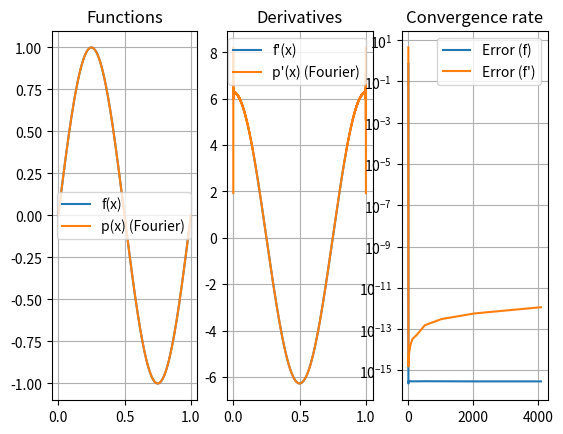

Write the Python code that produced this figure.
import numpy as np
import matplotlib.pyplot as plt

"""
    Deriving trigonomertic polynomials only requires changing the coefficients.
    Thus, trig. polys can easily approximate a function's derivatives 
"""

def zero_pad(v: np.ndarray, N: int):
    """Apply zero-padding to size N to a vector v """
    n = v.size
    if (N < n): raise ValueError(f"ERROR: Zeropadding for N smaller than vector length: {N} < {n}")
    
    u = np.zeros(N, dtype=complex)
    u[:n//2] = v[:n//2]
    u[N-n//2:] = v[n//2:]
    return u


def eval_trig_poly(y: np.ndarray, N: int):
    """ Evaluate trig poly generated using y on N points """
    n = y.size
    if (n % 2 != 0): raise ValueError(f"ERROR: y must be of even length, len(y)={n}")
    
    coeffs = np.fft.fft(y) * 1/n
    coeffs = zero_pad(coeffs, N)
    return np.fft.ifft(coeffs) * N


def eval_trig_poly_d1(y: np.ndarray, N: int):
    """ Evaluates first der. of trig poly generated using y on N points """
    n = y.size
    if (n % 2 != 0): raise ValueError(f"ERROR: y must be of even length, len(y)={n}")
    
    coeffs = np.fft.fft(y) * 1/n
    
    for i in range(0, n//2):
        coeffs[i] *= (2.0j * np.pi * i)
    for i in range(n//2, n):
        coeffs[i] *= (2.0j * np.pi * (i - n))
    
    coeffs = zero_pad(coeffs, N)
    return np.fft.ifft(coeffs) * N


def convergence_analysis(a: float, b: float, f, df, n_eval: int, n_conv: int):
    """
        Evaluate convergence of a trig poly towards f or the derivative df
        n_eval = amount of points in the interval to use
        n_conv = Highest power of 2 to check convergence for
    """
    x = np.linspace(a, b, n_eval, endpoint=False)
    fx = f(x)
    dfx = df(x)
    
    norms_f = np.zeros(n_conv)
    norms_df = np.zeros(n_conv)
    
    N = 2 ** np.arange(1, n_conv+1)
    for i, n in enumerate(N):
        eval_points = np.linspace(a, b, n, endpoint=False)
        y = f(eval_points)
        
        values_f = np.real(eval_trig_poly(y, n_eval))
        values_df = np.real(eval_trig_poly_d1(y, n_eval)) 
        
        norms_f[i] = np.linalg.norm(values_f-fx) / np.sqrt(n_eval)
        norms_df[i] = np.linalg.norm(values_df-dfx) / np.sqrt(n_eval)

    return norms_f, norms_df
        
# Parameters to set

f = lambda x: np.sin(2*np.pi*x)
df = lambda x: (2*np.pi) * np.cos(2*np.pi*x)
a, b = 0, 1         # eval_trig_poly_d1 needs to be updated to handle other intervals
n_eval = 10000
n_conv = 12

# Experiment runner

x = np.linspace(a, b, n_eval)
y = f(x)
dy = df(x)

norms_f, norms_df = convergence_analysis(a, b, f, df, n_eval, n_conv)
t = 2**np.arange(1, n_conv+1)

# Plotting

figs, axs = plt.subplots(1, 3)

axs[0].plot(x, y, label="f(x)")
axs[0].plot(x, eval_trig_poly(y, n_eval), label="p(x) (Fourier)")

axs[0].set_title("Functions")
axs[0].grid()
axs[0].legend()

axs[1].plot(x, dy, label="f'(x)")
axs[1].plot(x, eval_trig_poly_d1(y, n_eval), label="p'(x) (Fourier)")

axs[1].set_title("Derivatives")
axs[1].grid()
axs[1].legend()

axs[2].semilogy(t, norms_f, label="Error (f)")
axs[2].semilogy(t, norms_df, label="Error (f')")

axs[2].set_title("Convergence rate")
axs[2].grid()
axs[2].legend()

plt.show()